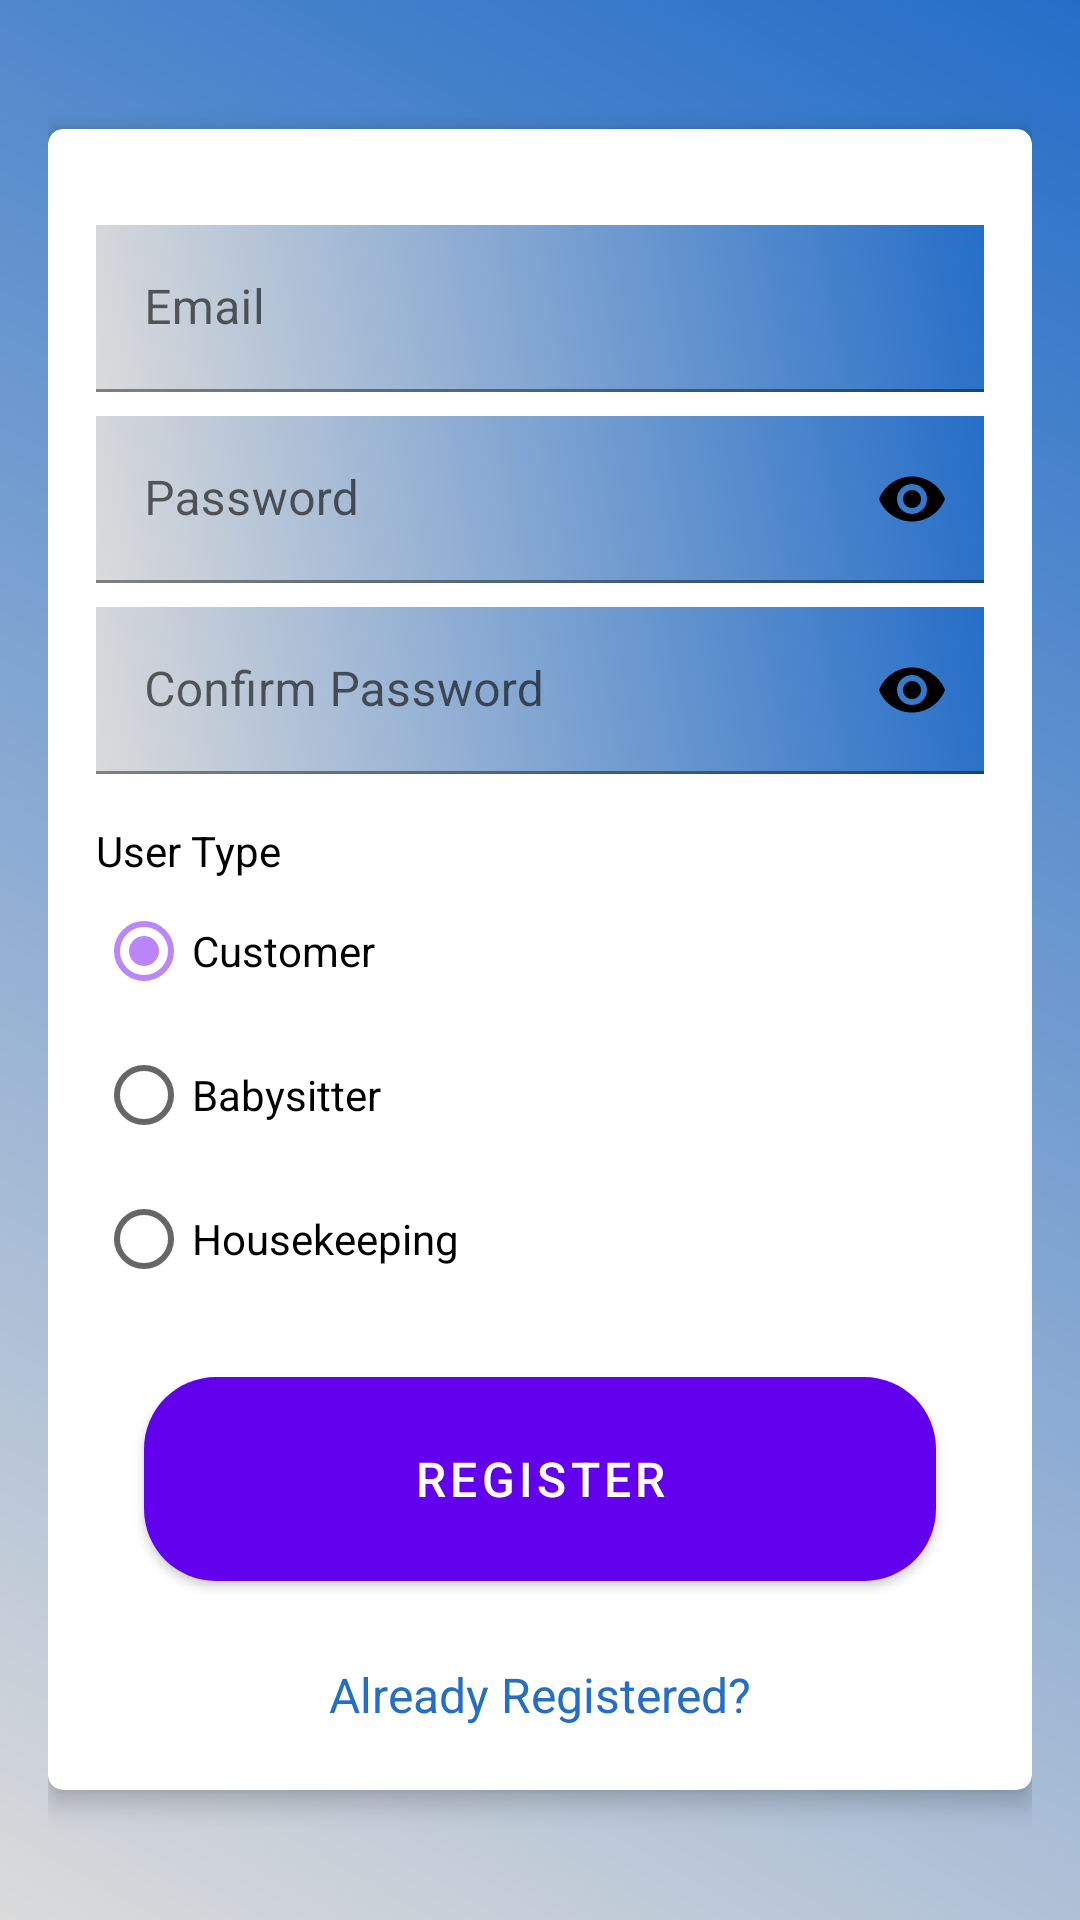

This screen was rendered from an Android layout file. Write that file and the resources it references.
<!-- AndroidManifest.xml: application theme Theme.ServicesApp -->
<!-- res/layout/activity_signup.xml -->
<?xml version="1.0" encoding="utf-8"?>
<FrameLayout xmlns:android="http://schemas.android.com/apk/res/android"
    xmlns:app="http://schemas.android.com/apk/res-auto"
    xmlns:tools="http://schemas.android.com/tools"
    android:layout_width="match_parent"
    android:layout_height="match_parent"
    android:background="@drawable/gradient"
    android:padding="16dp"
    tools:context=".SignupActivity">

    <androidx.cardview.widget.CardView
        android:layout_width="match_parent"
        android:layout_height="wrap_content"
        android:layout_gravity="center"
        app:cardCornerRadius="5dp"
        app:cardElevation="5dp">

        <ScrollView
            android:layout_width="match_parent"
            android:layout_height="match_parent"
            android:padding="16dp">

            <LinearLayout
                android:layout_width="match_parent"
                android:layout_height="wrap_content"
                android:orientation="vertical">

                <com.google.android.material.textfield.TextInputLayout
                    android:layout_width="match_parent"
                    android:layout_height="wrap_content"
                    android:layout_marginTop="16dp">

                    <EditText
                        android:id="@+id/email"
                        android:layout_width="match_parent"
                        android:layout_height="wrap_content"
                        android:background="@drawable/gradient"
                        android:hint="Email"
                        android:inputType="textEmailAddress"
                        android:maxLines="1"
                        android:singleLine="true" />

                </com.google.android.material.textfield.TextInputLayout>

                <com.google.android.material.textfield.TextInputLayout
                    android:id="@+id/emailError"
                    android:layout_width="match_parent"
                    android:layout_height="wrap_content"
                    android:layout_marginTop="8dp"
                    app:passwordToggleEnabled="true"
                    app:passwordToggleTint="@color/black">

                    <EditText
                        android:id="@+id/password"
                        android:layout_width="match_parent"
                        android:layout_height="wrap_content"
                        android:background="@drawable/gradient"
                        android:hint="Password"
                        android:inputType="textPassword"
                        android:maxLines="1"
                        android:singleLine="true" />

                </com.google.android.material.textfield.TextInputLayout>

                <com.google.android.material.textfield.TextInputLayout
                    android:layout_width="match_parent"
                    android:layout_height="wrap_content"
                    android:layout_marginTop="8dp"
                    app:passwordToggleEnabled="true"
                    app:passwordToggleTint="@color/black">

                    <EditText
                        android:id="@+id/conpassword"
                        android:layout_width="match_parent"
                        android:layout_height="wrap_content"
                        android:background="@drawable/gradient"
                        android:hint="Confirm Password"
                        android:inputType="textPassword"
                        android:maxLength="12"
                        android:maxLines="1"
                        android:singleLine="true" />

                </com.google.android.material.textfield.TextInputLayout>

                <TextView
                    android:layout_width="wrap_content"
                    android:layout_height="wrap_content"
                    android:layout_marginTop="16dp"
                    android:text="User Type"
                    android:textColor="@color/black" />

                <RadioGroup
                    android:id="@+id/rg"
                    android:layout_width="wrap_content"
                    android:layout_height="wrap_content"
                    android:checkedButton="@id/rb_customer">

                    <RadioButton
                        android:id="@+id/rb_customer"
                        android:layout_width="wrap_content"
                        android:layout_height="wrap_content"
                        android:text="Customer" />

                    <RadioButton
                        android:id="@+id/rb_baby"
                        android:layout_width="wrap_content"
                        android:layout_height="wrap_content"
                        android:text="Babysitter" />

                    <RadioButton
                        android:id="@+id/rb_house"
                        android:layout_width="wrap_content"
                        android:layout_height="wrap_content"
                        android:text="Housekeeping" />

                </RadioGroup>

                <com.google.android.material.button.MaterialButton
                    android:layout_width="match_parent"
                    android:layout_height="80dp"
                    android:layout_margin="16dp"
                    android:onClick="register"
                    android:text="register"
                    android:textSize="16sp"
                    app:cornerRadius="24dp"
                    app:icon="@drawable/ic_baseline_person_add_alt_1_24"
                    app:iconGravity="top" />

                <TextView
                    android:id="@+id/login"
                    android:layout_width="match_parent"
                    android:layout_height="wrap_content"
                    android:layout_marginTop="5dp"
                    android:layout_marginBottom="5dp"
                    android:gravity="center"
                    android:onClick="openLoginActivity"
                    android:text="Already Registered?"
                    android:textColor="@color/blue"
                    android:textSize="16sp" />

            </LinearLayout>

        </ScrollView>

    </androidx.cardview.widget.CardView>

</FrameLayout>
<!-- resources referenced by this layout -->
<resources>
  <color name="black">#FF000000</color>
  <color name="blue">#256EC8</color>
  <!-- drawable gradient (drawable) -->
  <?xml version="1.0" encoding="utf-8"?>
  <shape
      xmlns:android="http://schemas.android.com/apk/res/android"
      android:shape="rectangle">
      <gradient
          android:angle="225"
          android:endColor="#dbdbdb"
          android:startColor="@color/blue"/>
  </shape>
  <style name="Theme.ServicesApp" parent="Theme.MaterialComponents.DayNight.DarkActionBar">
          
          <item name="colorPrimary">@color/purple_500</item>
          <item name="colorPrimaryVariant">@color/purple_700</item>
          <item name="colorOnPrimary">@color/white</item>
          
          <item name="colorSecondary">@color/teal_200</item>
          <item name="colorSecondaryVariant">@color/teal_700</item>
          <item name="colorOnSecondary">@color/black</item>
          
          <item name="android:statusBarColor" tools:targetApi="l">?attr/colorPrimaryVariant</item>
          
      </style>
  <color name="purple_500">#FF6200EE</color>
  <color name="purple_700">#FF3700B3</color>
  <color name="white">#FFFFFFFF</color>
  <color name="teal_200">@color/purple_200</color>
  <color name="teal_700">#FF018786</color>
  <color name="purple_200">#FFBB86FC</color>
</resources>
